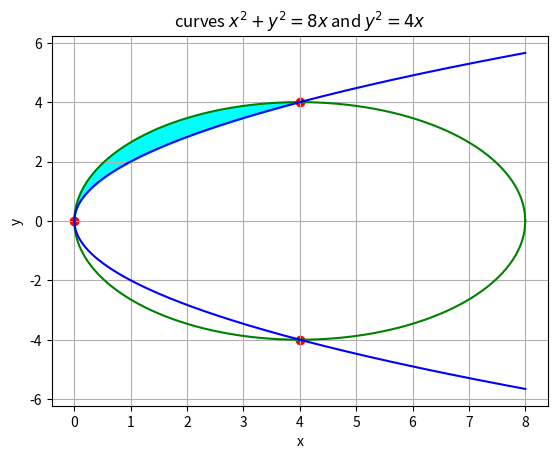

The matplotlib source for this figure:
import numpy as np
import matplotlib.pyplot as plt
import os

x=np.linspace(0,8,1000)
x1=np.linspace(0.4,1000)

y_circ_upper=np.sqrt(8*x-x**2)
y_circ_lower=-y_circ_upper

y_para_upper=np.sqrt(4*x)
y_para_lower =-y_para_upper

x_fill = np.linspace(0, 4, 500)
y_circ_fill = np.sqrt(8*x_fill - x_fill**2)
y_para_fill = np.sqrt(4*x_fill)

plt.fill_between(x_fill, y_para_fill, y_circ_fill, color='cyan')

plt.plot(x,y_circ_upper,color="green")
plt.plot(x,y_circ_lower,color="green")

plt.plot(x,y_para_upper,color="blue")
plt.plot(x,y_para_lower,color="blue")

plt.xlabel("x")
plt.ylabel("y")
plt.scatter([0,4,4],[0,4,-4],color="red")
plt.title("curves $x^2+y^2=8x $ and $y^2=4x$")
plt.grid(True)
plt.show()
plt.savefig("q34.jpg")
image_path="q34.jpg"
os.system(f"termux-open '{image_path}'")
